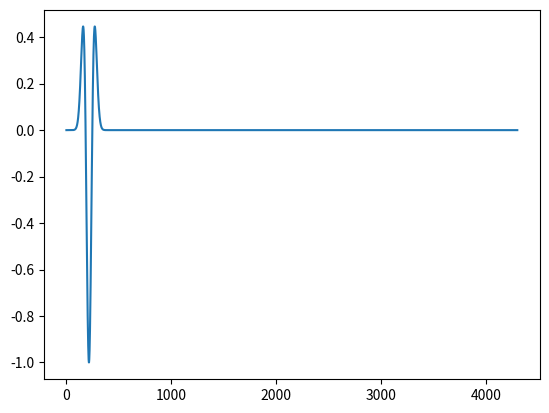
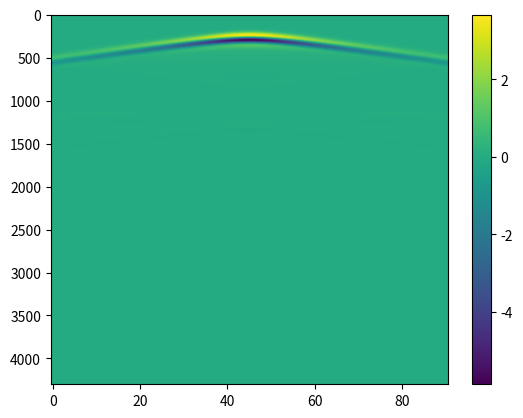

The matplotlib source for these figures, in order:
##import

import numpy as np
from numpy import ndarray
from math import *
import matplotlib.pyplot as plt
from scipy import ndimage, datasets, signal
from tqdm import tqdm

##variaveis

Lx = 1.0 - 0.1
Ly = 0.8 - 0.1 # comprimento de propagação em x e y em [m]
nx = 91
ny = 71
dx = Lx/nx
dy = Ly/ny
# dx= 10e-5 #tamanho do passo em [m / pixel]
# dy=dx #superfície regular
# nx= int(Lx/dx) #n total de pontos em [pixel]
# ny=nx





x = np.linspace(0, Lx, nx)
y = np.linspace(0, Ly, ny)  #cria um vetor de pontos discretos para x e y comecando em 0 indo ate L com um total de n pontos
T = 3 # 10e-6  #tempo total em [s]
nt = 4301  # #n total de amostras temporais ou timesteps
dt = (T/nt)  # #discretização temporal em [s / amostra] ou [s / timestep]

 #variaveis de campo
p = (ny, nx)
pn = np.zeros(p)   #gera um grid para armazenar a pressao no tempo
pnf = pn   # p(n+1)
pnb = pn   # p(n-1)

 #parametros
c = 2  # 5500     # velocidade de propagação no meio em [m/s]
CFL = c * dt / dx    #CFL=0.5    #CFL = c.dt/dx
#dt=CFL*dx/c


  ##fonte
Tt= np.linspace(0, T-dt, nt)      # como começa em zero tem que descontar dt do total do vetor de tempo
# freq = 5e6      # frequencia em [Hz]
# delay = 5e-7      # atraso do sinal em [s], se 0 (zero) o pico no pulso é no t = 0
# bandwidth = 0.82      # largura de banda em [  #]
# sn= gauspuls(Tt,1000,0.5, -6)
#sn= signal.gausspulse(Tt-delay, freq, bandwidth)

t= Tt-T/20
a = 1e-3
def ricker(t, a):
    #x = np.diff(np.diff(np.exp(-t**2/a))/dt)/dt
    x = np.exp(-t**2/a)*(4*t**2/a**2-2/a)
    return x/np.max(np.abs(x))

sn = ricker(t,a)

# sn = signal.ricker(nt,100.0)
# sn[10:7100] = sn[11670:18670]
# sn[11670:18670] = 0

plt.figure()
plt.plot(sn)
plt.show()



 #shots
nr = np.arange(nx) ##n do receptor

pos_rec_x = nr.copy()
pos_rec_y = np.zeros_like(nr) ##matriz posição do receptor

#pos_rec = pos_rec.astype(int)

act = np.zeros((nt, nx))  # matriz das aquisicoes no tempo

for tt in tqdm(range(nt)):
    #   troca as variáveis
    pnb = pn
    pn = pnf #   deixa salvo  p(n - 1), p(n)  e p(n + 1)

    gaussian= ndimage.laplace(pnf)

    pnf = (CFL**2) * gaussian
    pnf += 2 * pn - pnb


    #condicoes de fronteira(reflexao)
    # pn[:,ny-1]=0;
    # pn[nx-1,:]=0;

    # #condicoes de frontira(absorcao)
    pnf[0,:]=pn[1,:] + ((CFL-1)/(CFL+1))*(pnf[1,:]-pn[0,:])
    pnf[ny-1, :]=pn[ny-2,:] + ((CFL-1)/(CFL+1))*(pnf[ny-2,:]-pn[ny-1,:])
    pnf[:,0]=pn[:,1] + ((CFL-1)/(CFL+1))*(pnf[:,1]-pn[:,0])
    pnf[:,nx-1]=pn[:,nx-2] + ((CFL-1)/(CFL+1))*(pnf[:,nx-2]-pn[:,nx-1])

    #source

    # pnf[int(ny / 2), int(nx / 2)] = pnf[int(ny / 2), int(nx / 2)] + sn[tt]
    pnf[10 , 45] +=  sn[tt]
    #pnf[ny//2, nx//2] += sn[tt]

    #aquisições
    # for n in range(nx):
    #     act[tt,n] = pnf[pos_rec_y[n], pos_rec_x[n]]
    act[tt, :] = pnf[pos_rec_y, pos_rec_x]


##plot
# ax = plt.axes(projection='3d')
# X, Y = np.meshgrid(x, y)
# ax.plot_surface(X, Y, pnf, cmap='plasma')
# plt.show()
# plt.figure(1)
# plt.imshow(pnf)
# plt.colorbar()
# plt.show()
# plt.pause(1e-12)
# plt.close(fig=1)



##plot shot
plt.figure()
plt.imshow(act, origin='upper', aspect='auto')
plt.colorbar()
plt.show()





print("FIM!")
